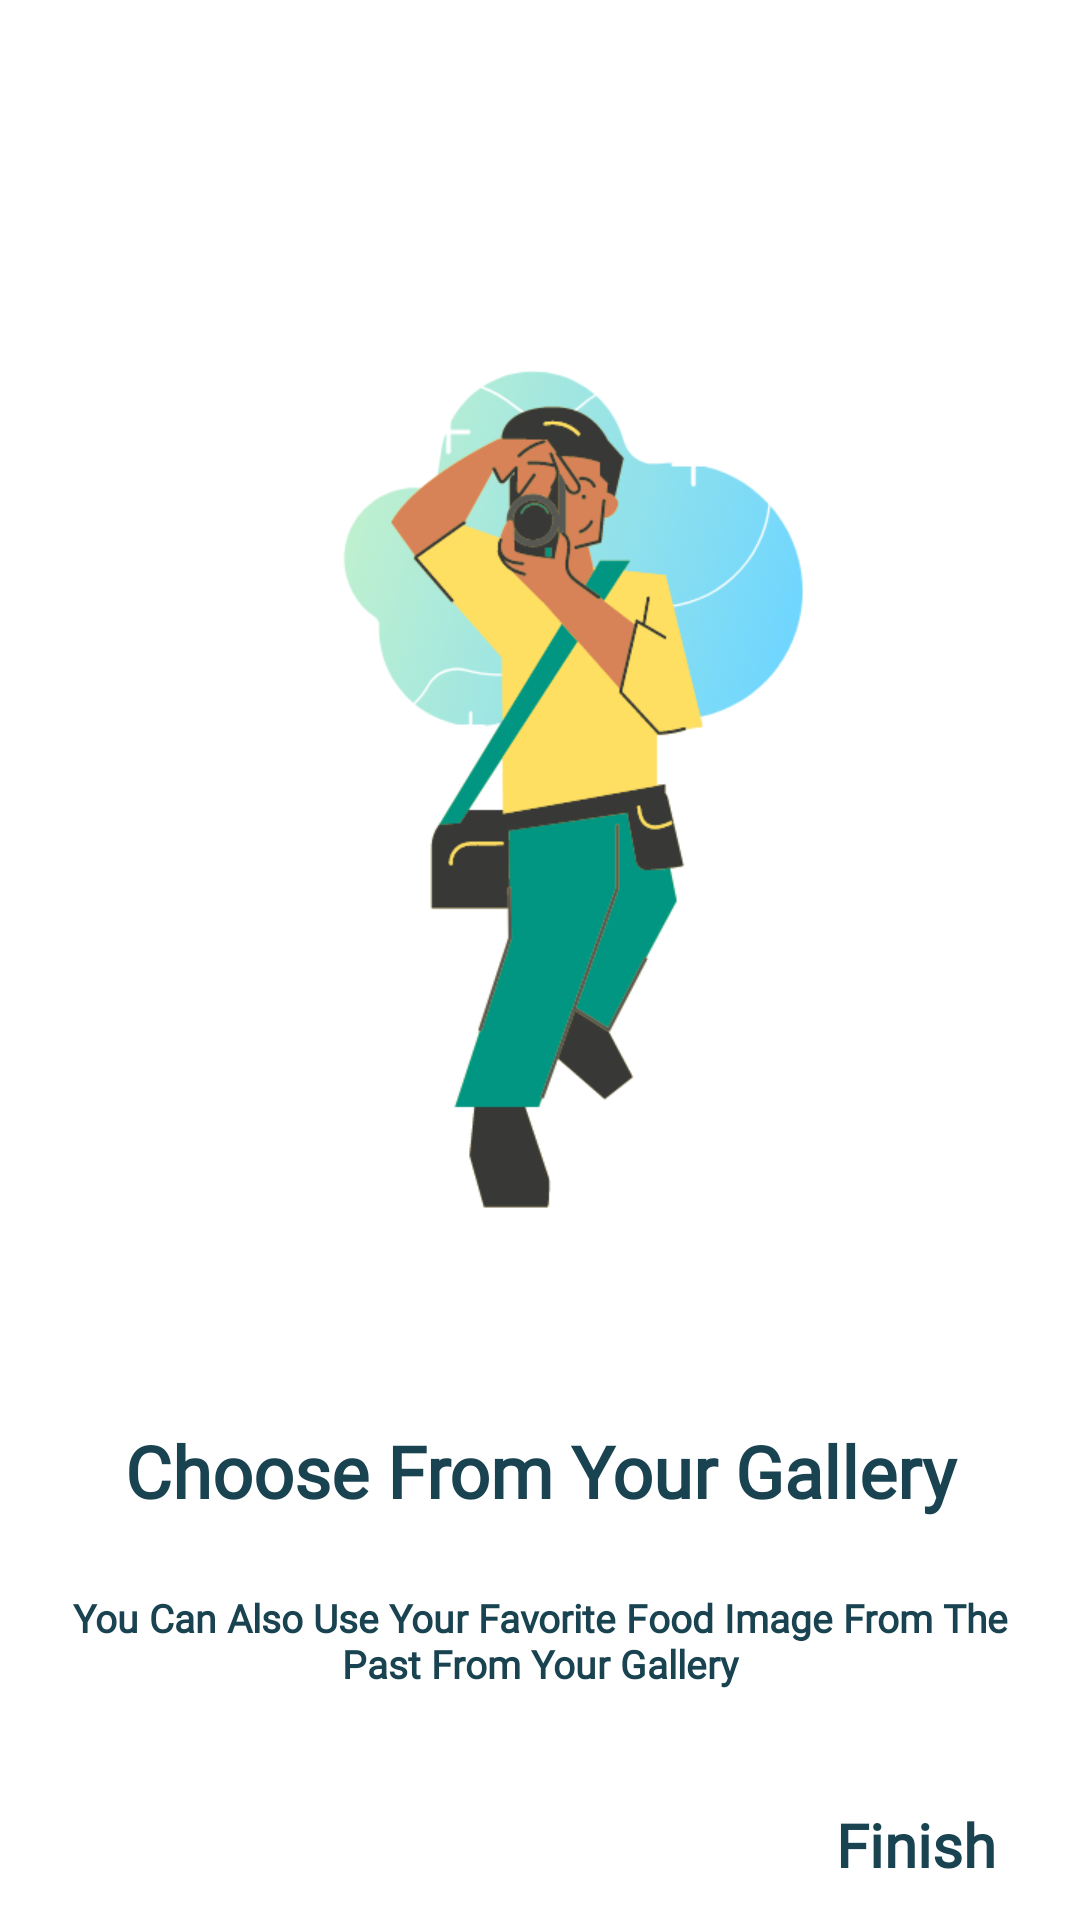

This screen was rendered from an Android layout file. Write that file and the resources it references.
<!-- AndroidManifest.xml: application theme Theme.SweetectApp -->
<!-- res/layout/fragment_gallery.xml -->
<?xml version="1.0" encoding="utf-8"?>
<androidx.constraintlayout.widget.ConstraintLayout xmlns:android="http://schemas.android.com/apk/res/android"
    xmlns:tools="http://schemas.android.com/tools"
    android:layout_width="match_parent"
    android:layout_height="match_parent"
    android:background="@color/white"
    xmlns:app="http://schemas.android.com/apk/res-auto"
    tools:context=".ui.onboarding.screen.GalleryFragment">

    

    <ImageView
        android:id="@+id/imageView"
        android:layout_width="350dp"
        android:layout_height="350dp"
        android:layout_marginTop="100dp"
        android:src="@drawable/fotoforgallery"
        app:layout_constraintEnd_toEndOf="parent"
        app:layout_constraintHorizontal_bias="0.491"
        app:layout_constraintStart_toStartOf="parent"
        app:layout_constraintTop_toTopOf="parent" />

    <TextView
        android:id="@+id/textView"
        android:layout_width="match_parent"
        android:layout_height="wrap_content"
        android:layout_marginLeft="10dp"
        android:layout_marginTop="24dp"
        android:layout_marginRight="10dp"
        android:text="Choose From Your Gallery"
        android:textAlignment="center"
        android:fontFamily="@font/rubik"
        android:textColor="@color/dark_blue"
        android:textSize="24sp"
        android:textStyle="bold"
        app:layout_constraintEnd_toEndOf="parent"
        app:layout_constraintStart_toStartOf="parent"
        app:layout_constraintTop_toBottomOf="@+id/imageView" />

    <TextView
        android:id="@+id/textView2"
        android:layout_width="match_parent"
        android:layout_height="wrap_content"
        android:layout_marginLeft="12dp"
        android:layout_marginTop="24dp"
        android:layout_marginRight="12dp"
        android:fontFamily="@font/rubik"
        android:text="You Can Also Use Your Favorite Food Image From The Past From Your Gallery"
        android:textAlignment="center"
        android:textColor="@color/dark_blue"
        android:textSize="13sp"
        android:textStyle="bold"
        app:layout_constraintEnd_toEndOf="parent"
        app:layout_constraintStart_toStartOf="parent"
        app:layout_constraintTop_toBottomOf="@+id/textView" />

    <TextView
        android:id="@+id/finish"
        android:layout_width="wrap_content"
        android:layout_height="wrap_content"
        android:layout_marginEnd="28dp"
        android:fontFamily="@font/rubik"
        android:text="Finish"
        android:textAlignment="center"
        android:textColor="@color/dark_blue"
        android:textSize="20sp"
        android:textStyle="bold"
        app:layout_constraintBottom_toBottomOf="parent"
        app:layout_constraintEnd_toEndOf="parent"
        app:layout_constraintTop_toBottomOf="@+id/textView2"
        app:layout_constraintVertical_bias="0.765" />

</androidx.constraintlayout.widget.ConstraintLayout>
<!-- resources referenced by this layout -->
<resources>
  <color name="dark_blue">#194350</color>
  <color name="white">#FFFFFFFF</color>
  <!-- drawable fotoforgallery: png bitmap (drawable, 52387 bytes) -->
  <style name="Theme.SweetectApp" parent="Theme.MaterialComponents.DayNight.DarkActionBar">
          
          <item name="colorPrimary">@color/hard_pink</item>
          <item name="colorPrimaryVariant">@color/hard_pink</item>
          <item name="colorOnPrimary">@color/white</item>
          
          <item name="colorSecondary">@color/teal_200</item>
          <item name="colorSecondaryVariant">@color/teal_700</item>
          <item name="colorOnSecondary">@color/white</item>
          
          <item name="android:statusBarColor" tools:targetApi="l">?attr/colorPrimaryVariant</item>
          
      </style>
  <color name="hard_pink">#FF8882</color>
  <color name="teal_200">#FF03DAC5</color>
  <color name="teal_700">#FF018786</color>
</resources>
